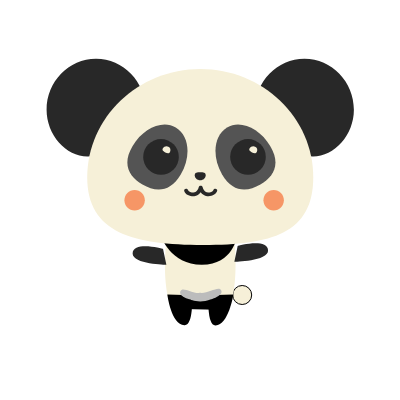
t = 0.00 s
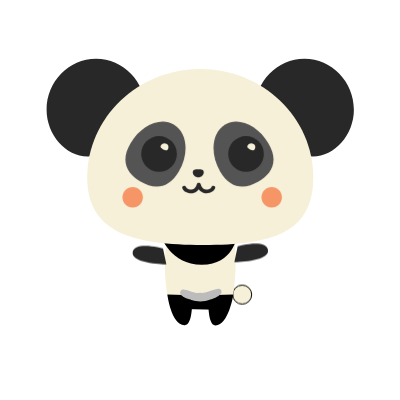
t = 0.70 s
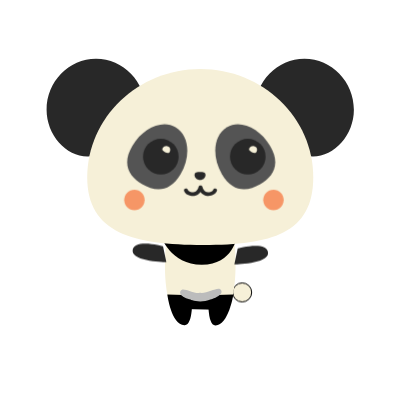
t = 1.30 s
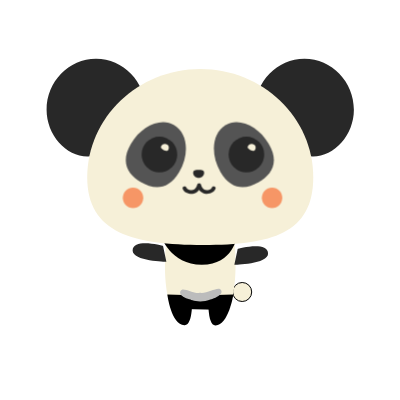
t = 2.00 s
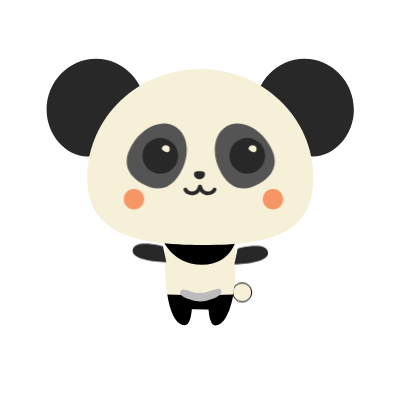
t = 2.70 s
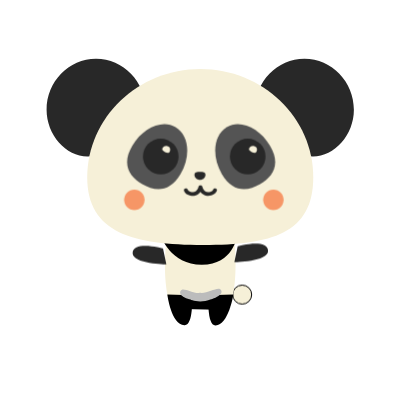
t = 3.30 s

The animated SVG that drew these frames (rendered in a browser with its animation timeline set to each time). Animation: 9 CSS @keyframes rules; one cycle of 4.00 s, repeats indefinitely.

<svg width="400" height="400" xmlns="http://www.w3.org/2000/svg">
 <g>
  <title>background</title>
 
 </g>

 <style type="text/css">.st0{fill:#CCCCCC;}
	.st1{fill:#F6F0D8;}
	.st2{fill:#F6D3A6;}
	.st3{fill:#F69666;}
	.st4{fill:#825931;}
	.st5{fill:#F6A57A;}
	.st6{fill:none;stroke:#825931;stroke-width:3;stroke-linecap:round;stroke-miterlimit:10;}
	.st7{fill:#282828;}
	.st8{fill:#F6F0D8;stroke:#000000;stroke-miterlimit:10;}
	.st9{fill:#BCBCBC;}
	.st10{fill:none;}
	.st11{fill:#545454;}
	.st12{fill:#FCB640;}
	.st13{fill:#DB5B58;}
	.st14{fill:#8DC8DC;stroke:#8DC8DC;stroke-width:3;stroke-miterlimit:10;}
	.st15{fill:#8DC8DC;}
	.st16{fill:#F16336;stroke:#F16336;stroke-width:4;stroke-miterlimit:10;}
    #leg2 ,#leg2_1_ ,#wing1_1_ ,#wing2 ,#panda-hand1 ,#COLA ,#tail{
    animation : hit 4s ease-in-out infinite
    }
    @keyframes hit{
    0%{
    transform : translateY(0px)
    }
    10%{
    transform : translateY(-3px)
    }
    20%{
    transform : translateY(0px)
    }
    30%{
    transform : translateY(-3px)
    }
    40%{
    transform : translateY(0px)
    }
    50%{
    transform : translateY(-3px)
    }
    60%{
    transform : translateY(0)
    }
    70%{
    transform : translateY(-3px)
    }
    80%{
    transform : translateY(0)
    }
    90%{
    transform : translateY(-3px)
    }
    100%{
    transform : translateY(0px)
    }
    }
    #leg1 ,#leg1_1_ ,#wing1 ,#wing2_1_ ,#panda-hand-2{
    animation : hit2 4s ease-in-out infinite
    }
    @keyframes hit2{
    0%{
    transform : translateY(-3px)
    }
    10%{
    transform : translateY(0)
    }
    20%{
    transform : translateY(-3px)
    }
    30%{
    transform : translateY(0)
    }
    40%{
    transform : translateY(-3px)
    }
    50%{
    transform : translateY(0)
    }
    60%{
    transform : translateY(-3px)
    }
    70%{
    transform : translateY(0)
    }
    80%{
    transform : translateY(-3px)
    }
    90%{
    transform : translateY(0)
    }
    100%{
    transform : translateY(-3px)
    }
    }
    #rounded-face ,#dancing-face ,#panda-dancing-face ,#dancing-face-cat{
    animation : swip 4s alternate infinite;
    transform-origin : center ;
    transform-box : fill-box
    }
    @keyframes swip{
    0%{
    transform : translate(2px,0)
    }
    20%{
    transform : translate(0,-3px)
    }
    40%{
    transform : translate(2px,0)
    }
    60%{
    transform : translate(0,-3px)
    }
    80%{
    transform : translate(2px,0)
    }
    100%{
    transform : translate(0,-3px)
    }
    }
    #right-hand{
    animation : drum 4s ease-in-out infinite;
    transform-origin : center ;
    transform-box : fill-box
    }
    @keyframes drum{
    0%{
    transform : rotate(-20deg)
    }
    20%{
    transform : rotate(20deg)
    }
    40%{
    transform : rotate(-20deg)
    }
    60%{
    transform : rotate(20deg)
    }
    80%{
    transform : rotate(-20deg)
    }
    100%{
    transform : rotate(20deg)
    }
    }
    #left-hand{
    animation : drum2 4s ease-in-out infinite;
    transform-origin : center ;
    transform-box : fill-box
    }
    @keyframes drum2{
    0%{
    transform : rotate(90deg)
    }
    20%{
    transform : rotate(-0deg)
    }
    40%{
    transform : rotate(90deg)
    }
    60%{
    transform : rotate(-0deg)
    }
    80%{
    transform : rotate(90deg)
    }
    100%{
    transform : rotate(-0deg)
    }
    }
    /*#panda-hand1{
     animation : drum3 4s ease-in-out infinite;
    transform-origin : center ;
    transform-box : fill-box
    }
     @keyframes drum3{
    0%{
    transform : rotate(-20deg)
    }
    20%{
    transform : rotate(0deg)
    }
    40%{
    transform : rotate(-20deg)
    }
    60%{
    transform : rotate(0deg)
    }
    80%{
    transform : rotate(-20deg)
    }
    100%{
    transform : rotate(0deg)
    }
    }
    
    #panda-hand-2{
     animation : drum4 4s ease-in-out infinite;
    transform-origin : center ;
    transform-box : fill-box
    }
    @keyframes drum4{
    0%{
    transform : rotate(0deg)
    }
    20%{
    transform : rotate(-20deg)
    }
    40%{
    transform : rotate(0deg)
    }
    60%{
    transform : rotate(-20deg)
    }
    80%{
    transform : rotate(0deg)
    }
    100%{
    transform : rotate(-20deg)
    }
    }*/
    #BRAZO_copy{
    transform-box: fill-box;
    transform-origin: center;
    animation: play 3s ease-in-out infinite
    }
    @keyframes play{
    0%{
    transform : rotate(0)
    }
    20%{
    transform : rotate(-60deg)
    }
    40%{
    transform : rotate(0)
    }
    60%{
     transform : rotate(-60deg)
    }
    80%{
     transform : rotate(0deg)
    }
    100%{
     transform : rotate(-60deg)
    }
    }
    #BRAZO{
    transform-box: fill-box;
    transform-origin: center;
    animation: play1 3s ease-in-out infinite
    }
    @keyframes play1{
    0%{
    transform : rotate(-60deg)
    }
    20%{
    transform : rotate(0)
    }
    40%{
    transform : rotate(-60deg)
    }
    60%{
     transform : rotate(0)
    }
    80%{
     transform : rotate(-60deg)
    }
    100%{
     transform : rotate(0)
    }
    }</style>
 <g>
  <title>Layer 1</title>
  <g id="Back"/>
  <g stroke="null" id="panda">
   <path stroke="null" class="st7" d="m353.88924,109.85888c0,28.28206 -24.47943,52.28616 -49.43418,45.63155c-26.38074,-7.12993 -49.43418,-17.3495 -49.43418,-45.63155c0,-28.28206 22.10278,-51.09783 49.43418,-51.09783s49.43418,23.05344 49.43418,51.09783z" id="svg_36"/>
   <path stroke="null" class="st7" d="m46.58924,109.85888c0,28.28206 24.47943,52.28616 49.43418,45.63155c26.38074,-7.12993 49.43418,-17.3495 49.43418,-45.63155c0,-28.28206 -22.10278,-51.09783 -49.43418,-51.09783s-49.43418,23.05344 -49.43418,51.09783z" id="svg_37"/>
   <circle stroke="null" id="tail" class="st8" cx="242.18699" cy="294.99941" r="9.50656"/>
   <g stroke="null" id="svg_38">
    <path stroke="null" class="st1" d="m234.34407,241.28727c0,0 6.6546,52.28616 -9.74424,76.52792c-14.0222,20.6768 -14.73519,-10.21957 -14.73519,-10.21957s-4.51562,1.66365 -10.6949,0.95066l2.37664,0c-6.17927,0.71299 -10.6949,-0.95066 -10.6949,-0.95066s-0.71299,30.89636 -14.73519,10.21957c-16.39884,-24.47943 -9.74424,-76.52792 -9.74424,-76.52792l67.972,0z" id="svg_39"/>
   </g>
   <path stroke="null" d="m167.32273,294.52408l16.16118,0.47533l8.55592,1.42599c0,0 1.66365,28.28206 -7.36759,28.75739c-13.3092,0.47533 -17.3495,-30.6587 -17.3495,-30.6587z" id="svg_40"/>
   <path stroke="null" d="m233.39341,294.52408l-17.82483,0.47533l-7.12993,1.66365c0,0 -1.66365,28.28206 6.89227,28.75739c13.07154,0.23766 18.06249,-30.89636 18.06249,-30.89636z" id="svg_41"/>
   <path stroke="null" d="m184.90989,294.99941c4.04029,0.95066 9.26891,1.90131 15.44818,1.90131c6.6546,0 12.35855,-0.95066 16.6365,-2.13898c-0.47533,4.99095 -0.71299,9.9819 -1.18832,14.97285l-32.08469,-0.71299l1.18832,-14.0222z" id="svg_42"/>
   <path stroke="null" class="st9" d="m211.05297,299.27737c0,0 12.59621,-3.56497 10.21957,-8.79358c-2.13898,-5.22862 -12.59621,3.3273 -21.15213,2.37664l0.23766,0c-8.55592,0.95066 -17.82483,-6.89227 -19.96381,-1.66365c-2.13898,5.22862 9.26891,8.08059 9.26891,8.08059s9.50657,4.99095 21.38979,0z" id="svg_43"/>
   <path stroke="null" d="m160.90579,235.82099c0,0 9.03125,28.99505 40.87827,28.99505c31.84702,0 35.17432,-28.99505 35.17432,-28.99505l-76.05259,0z" id="svg_44"/>
   <g stroke="null" id="svg_45">
    <path stroke="null" class="st1" d="m200.35807,68.98062c-62.26806,0 -113.12823,48.72119 -113.12823,108.37494c0,56.08879 46.34455,67.73434 115.9802,67.73434c67.972,0 110.03859,-11.40789 110.03859,-67.73434c0,-59.89142 -50.62251,-108.37494 -112.89056,-108.37494z" id="svg_46"/>
   </g>
   <path stroke="null" class="st10" d="m232.91809,241.28727c0.23766,-0.23766 0.71299,-0.23766 1.18832,-0.23766c54.18747,-4.04029 76.29026,-22.57811 76.29026,-63.69404c0,-8.08059 -0.95066,-15.92351 -2.85197,-23.29111c-10.21957,-4.04029 -19.25081,-14.25986 -27.56906,-24.95476c-6.6546,-8.79358 -14.73519,-20.43913 -17.3495,-31.37169c-0.47533,-2.61431 -0.95066,-5.22862 -0.71299,-7.60526c-17.58716,-11.40789 -38.97695,-18.30015 -61.79273,-18.30015c-22.81578,0 -44.20557,6.6546 -61.79273,18.30015c0,2.37664 -0.23766,4.99095 -0.71299,7.60526c-2.37664,10.93256 -10.45723,22.57811 -17.3495,31.37169c-8.31825,10.6949 -17.3495,20.91446 -27.56906,24.95476c-1.90131,7.60526 -2.85197,15.44818 -2.85197,23.29111c0,39.45228 22.57811,58.46543 75.57726,63.21872l0,0c0,0 0.23766,0 0.71299,0.23766c0,0 0,0 0.23766,0c0,0 0,0 0.23766,0c4.51562,0.95066 24.71709,4.51562 51.57316,2.61431m-19.96381,-71.06164c3.08964,0 5.46628,0.23766 5.46628,2.85197c0,2.61431 -2.37664,4.99095 -5.46628,4.99095c-3.08964,0 -5.46628,-2.13898 -5.46628,-4.99095c0,-2.61431 2.37664,-2.85197 5.46628,-2.85197zm16.87417,18.77548c-1.42599,3.80263 -5.94161,5.22862 -9.9819,4.99095c-2.61431,0 -4.75329,-1.66365 -6.41694,-3.80263c-1.42599,2.13898 -3.80263,3.56497 -6.41694,3.80263c-3.80263,0 -8.31825,-1.18832 -9.9819,-4.99095c-0.95066,-2.37664 2.85197,-3.3273 3.80263,-0.95066c0.71299,2.13898 5.70394,2.85197 7.36759,1.90131c1.90131,-1.18832 2.85197,-2.85197 3.3273,-4.99095c0.23766,-1.18832 0.95066,-1.42599 1.90131,-1.42599c0.95066,0 1.66365,0.23766 1.90131,1.42599c0.47533,2.13898 1.42599,3.80263 3.3273,4.99095c1.66365,0.95066 6.41694,0.23766 7.36759,-1.90131c0.95066,-2.37664 4.75329,-1.42599 3.80263,0.95066z" id="svg_47"/>
   <path stroke="null" class="st7" id="panda-hand-2" d="m268.09241,253.40815c0.23766,10.93256 -33.74834,11.40789 -33.74834,11.40789l3.3273,-15.92351c0,0 30.18337,-8.08059 30.42104,4.51562z"/>
   <path stroke="null" class="st7" id="panda-hand1" d="m132.62373,253.40815c-0.23766,10.93256 33.74834,11.40789 33.74834,11.40789l-3.3273,-15.92351c0.23766,0 -30.18337,-8.08059 -30.42104,4.51562z"/>
   <g stroke="null" id="panda-dancing-face">
    <g stroke="null" id="svg_48">
     <path stroke="null" class="st3" d="m142.8433,200.17134c0,5.70394 -4.51562,10.21957 -10.21957,10.21957s-10.21957,-4.51562 -10.21957,-10.21957c0,-5.70394 4.51562,-10.21957 10.21957,-10.21957s10.21957,4.51562 10.21957,10.21957z" id="svg_49"/>
     <path stroke="null" class="st3" d="m281.87694,200.17134c0,5.70394 -4.51562,10.21957 -10.21957,10.21957c-5.70394,0 -10.21957,-4.51562 -10.21957,-10.21957c0,-5.70394 4.51562,-10.21957 10.21957,-10.21957c5.70394,0 10.21957,4.51562 10.21957,10.21957z" id="svg_50"/>
     <path stroke="null" class="st7" d="m198.21909,180.20753c3.08964,0 5.46628,-2.13898 5.46628,-4.99095c0,-2.61431 -2.37664,-2.85197 -5.46628,-2.85197c-3.08964,0 -5.46628,0.23766 -5.46628,2.85197c0,2.85197 2.37664,4.99095 5.46628,4.99095z" id="svg_51"/>
     <path stroke="null" class="st7" d="m211.29063,190.18943c-0.71299,2.13898 -5.70394,2.85197 -7.36759,1.90131c-1.90131,-1.18832 -2.85197,-2.85197 -3.3273,-4.99095c-0.23766,-1.18832 -0.95066,-1.42599 -1.90131,-1.42599c-0.95066,0 -1.66365,0.23766 -1.90131,1.42599c-0.47533,2.13898 -1.42599,3.80263 -3.3273,4.99095c-1.66365,0.95066 -6.41694,0.23766 -7.36759,-1.90131c-0.95066,-2.37664 -4.75329,-1.42599 -3.80263,0.95066c1.42599,3.80263 5.94161,5.22862 9.9819,4.99095c2.61431,0 4.75329,-1.66365 6.41694,-3.80263c1.42599,2.13898 3.80263,3.56497 6.41694,3.80263c3.80263,0 8.31825,-1.18832 9.9819,-4.99095c0.95066,-2.37664 -2.85197,-3.3273 -3.80263,-0.95066z" id="svg_52"/>
    </g>
    <g stroke="null" id="svg_53">
     <path stroke="null" class="st11" d="m178.73061,174.50359c-10.6949,18.06249 -24.95476,17.82483 -38.26396,9.9819c-13.3092,-7.84292 -20.6768,-20.20147 -9.9819,-38.26396s29.94571,-26.61841 43.25491,-18.77548c13.54687,7.84292 15.68585,28.99505 4.99095,47.05754z" id="svg_54"/>
     <path stroke="null" class="st11" d="m220.08421,174.50359c10.6949,18.06249 24.95476,17.82483 38.26396,9.9819c13.3092,-7.84292 20.6768,-20.20147 9.9819,-38.26396c-10.6949,-18.06249 -29.94571,-26.61841 -43.25491,-18.77548c-13.3092,7.84292 -15.44818,28.99505 -4.99095,47.05754z" id="svg_55"/>
    </g>
    <g stroke="null" id="svg_56">
     <circle stroke="null" class="st7" cx="159.00447" cy="156.91642" r="17.82482" id="svg_57"/>
     <path stroke="null" class="st1" d="m168.03572,151.92547c-0.95066,1.90131 -2.85197,1.42599 -4.75329,0.47533c-1.90131,-0.95066 -3.56497,-2.13898 -2.37664,-4.04029c0.95066,-1.90131 3.56497,-2.85197 5.46628,-1.66365c1.90131,0.71299 2.61431,3.08964 1.66365,5.22862z" id="svg_58"/>
    </g>
    <g stroke="null" id="svg_59">
     <circle stroke="null" class="st7" cx="245.98962" cy="156.91642" r="17.82483" id="svg_60"/>
     <path stroke="null" class="st1" d="m254.7832,151.92547c-0.95066,1.90131 -2.85197,1.42599 -4.75329,0.47533c-1.90131,-0.95066 -3.56497,-2.13898 -2.37664,-4.04029c0.95066,-1.90131 3.56497,-2.85197 5.46628,-1.66365c1.90131,0.71299 2.85197,3.08964 1.66365,5.22862z" id="svg_61"/>
    </g>
   </g>
  </g>
 </g>
</svg>
